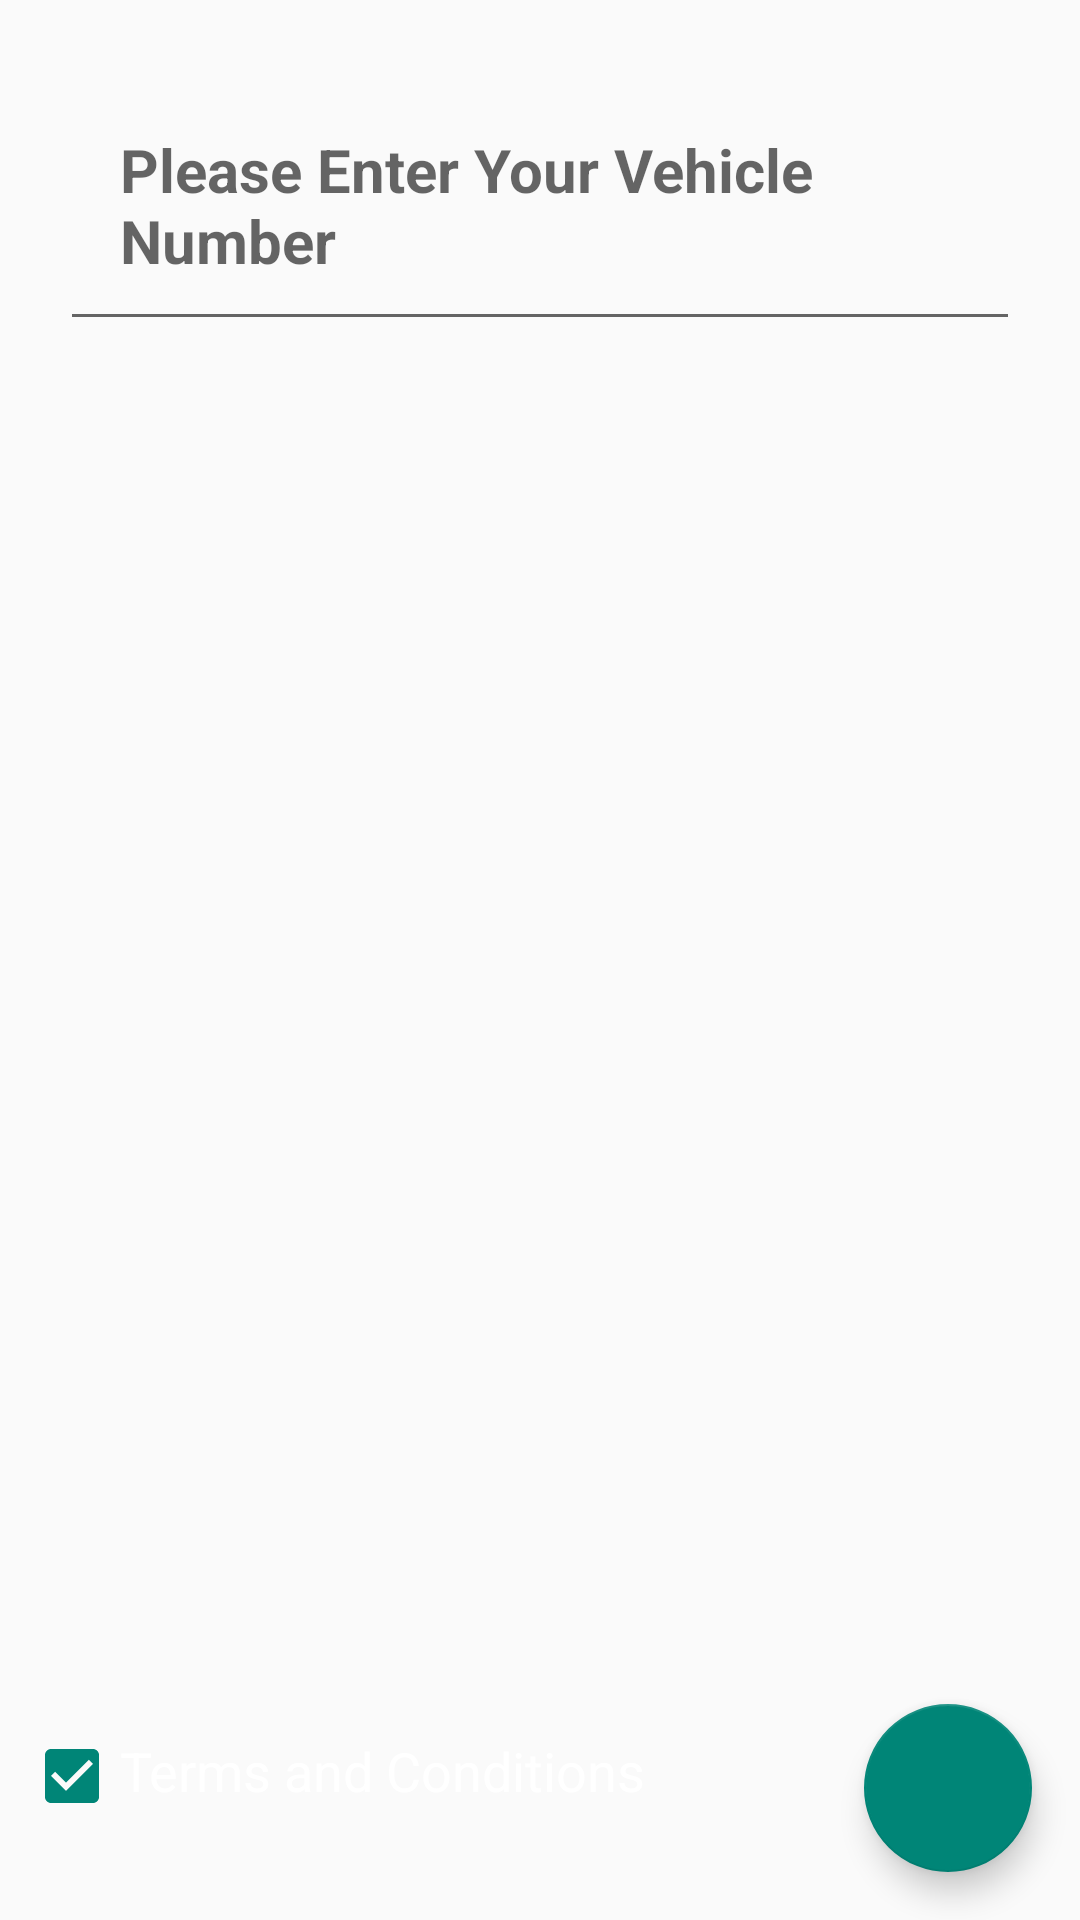

Layout XML and referenced resources for this Android screen:
<!-- AndroidManifest.xml: application theme MyTheme -->
<!-- res/layout/activity_main12.xml -->
<?xml version="1.0" encoding="utf-8"?>

<android.support.constraint.ConstraintLayout xmlns:android="http://schemas.android.com/apk/res/android"
    xmlns:app="http://schemas.android.com/apk/res-auto"
    xmlns:tools="http://schemas.android.com/tools"
    android:layout_width="match_parent"
    android:layout_height="match_parent"
    tools:context="com.example.user.startupui.Main12Activity">


    <LinearLayout
        android:layout_width="match_parent"
        android:layout_height="match_parent"
        android:padding="20dp"
        android:background="@drawable/myborder2"
        android:orientation="vertical">

        <EditText
            android:layout_width="match_parent"
            android:layout_height="wrap_content"
            android:layout_marginTop="3dp"
            android:padding="20dp"
            android:hint="Please Enter Your Vehicle Number "
            android:textAllCaps="false"
            android:textColor="@android:color/black"
            android:textStyle="bold"
            android:textSize="20sp"/>


    </LinearLayout>

    <LinearLayout
        android:layout_width="wrap_content"
        android:layout_height="wrap_content"
        android:layout_marginBottom="32dp"
        android:layout_marginStart="8dp"
        android:layout_marginLeft="8dp"
        android:orientation="horizontal"
        app:layout_constraintBottom_toBottomOf="parent"
        app:layout_constraintStart_toStartOf="parent">

        <CheckBox
            android:layout_width="wrap_content"
            android:layout_height="wrap_content"
            android:checked="true"/>

        <TextView
            android:layout_width="wrap_content"
            android:layout_height="wrap_content"
            android:text="Terms and Conditions"
            android:textSize="18sp"
            android:textColor="@android:color/white"/>

    </LinearLayout>
    <android.support.design.widget.FloatingActionButton
        android:id="@+id/button8"
        android:layout_width="wrap_content"
        android:layout_height="wrap_content"
        android:layout_marginBottom="16dp"
        android:layout_marginEnd="16dp"
        android:layout_marginRight="16dp"
        android:layout_gravity="center"
        android:src="@drawable/ic_arrow_forward_black_24dp"
        app:fabSize="normal"
        app:layout_constraintBottom_toBottomOf="parent"
        app:layout_constraintEnd_toEndOf="parent"
        app:pressedTranslationZ="8dp"/>

</android.support.constraint.ConstraintLayout>
<!-- resources referenced by this layout -->
<resources>
  <style name="MyTheme" parent="Theme.AppCompat.Light.NoActionBar" />
</resources>
